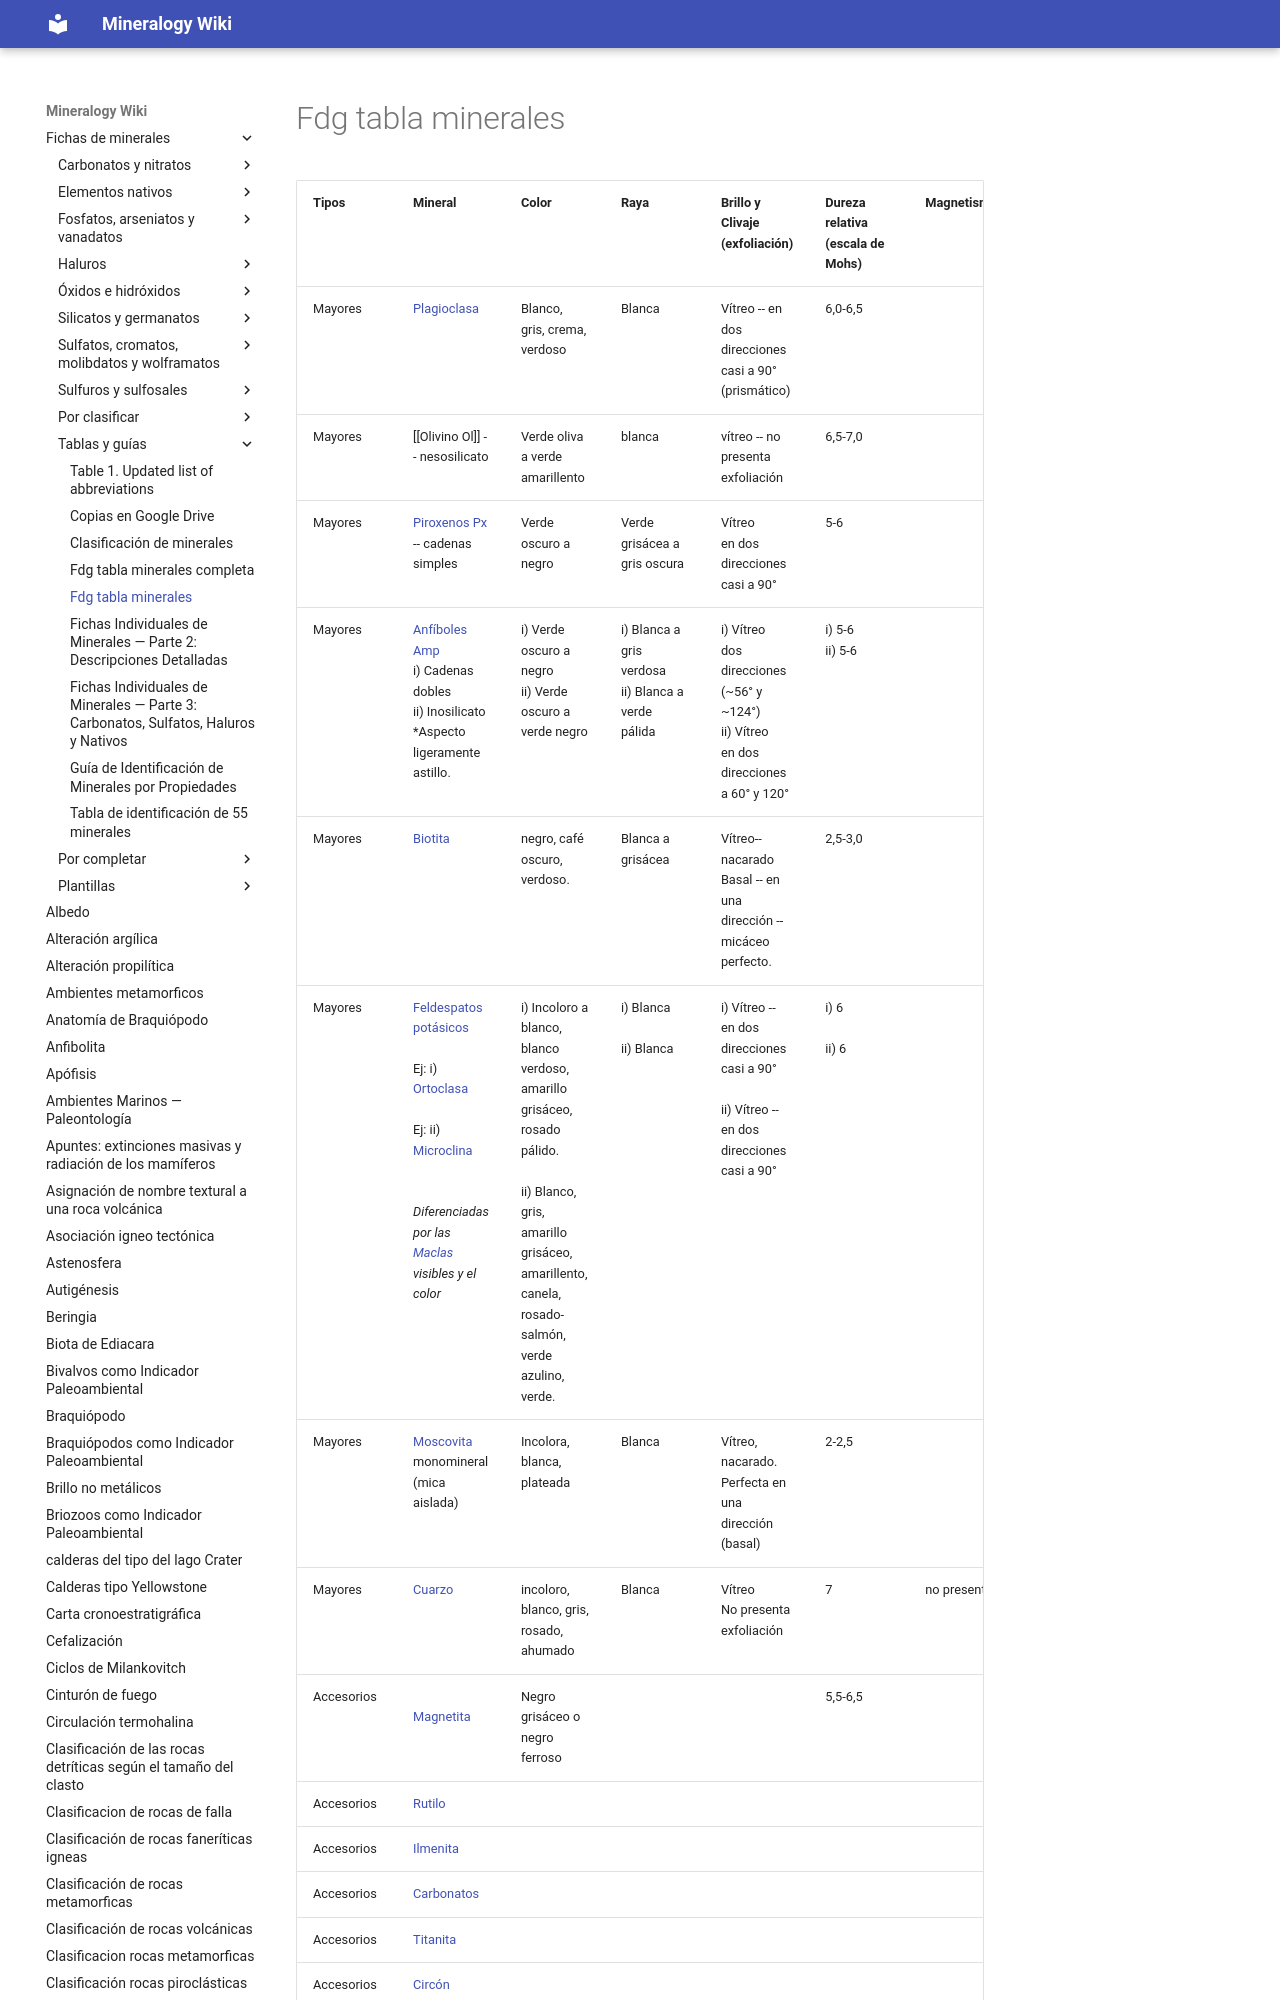

repository: lucianoab10-web/mineralogy-wiki · page: fdg-tabla-minerales/index.html · generator: mkdocs


| Tipos      | Mineral                                                                                                                                                     | Color                                                                                                                                                                         | Raya                                                  | Brillo y Clivaje (exfoliación)                                                                   | Dureza relativa (escala de Mohs) | Magnetismo   | Tenacidad                   | Tacto | Peso específico                                   | Diafanidad | Olor | Hábito, morfología o forma cristalina.               |
| ---------- | ----------------------------------------------------------------------------------------------------------------------------------------------------------- | ----------------------------------------------------------------------------------------------------------------------------------------------------------------------------- | ----------------------------------------------------- | ------------------------------------------------------------------------------------------------ | -------------------------------- | ------------ | --------------------------- | ----- | ------------------------------------------------- | ---------- | ---- | ---------------------------------------------------- |
| Mayores    | [[Plagioclasa]]                                                                                                                                             | Blanco, gris, crema, verdoso                                                                                                                                                  | Blanca                                                | Vítreo -- en dos direcciones casi a 90° (prismático)                                             | 6,0-6,5                          |              | Frágil                      |       | 2,62-2,76 (g/cm³)                                 |            |      | Prismático tabular                                   |
| Mayores    | [[Olivino Ol]] -- nesosilicato                                                                                                                              | Verde oliva a verde amarillento                                                                                                                                               | blanca                                                | vítreo -- no presenta exfoliación                                                                | 6,5-7,0                          |              | Frágil                      |       | 3,27-4,37 (g/cm³)                                 | Traslúcido |      | Granular o anhedral                                  |
| Mayores    | [[Piroxenos Px]] -- cadenas simples                                                                                                                         | Verde oscuro a negro                                                                                                                                                          | Verde grisácea a gris oscura                          | Vítreo<br>en dos direcciones casi a 90°                                                          | 5-6                              |              | Frágil                      |       | 3,2-3,6 (g/cm³)                                   |            |      | Prismático corto a tabular                           |
| Mayores    | [[Anfíboles Amp]] <br>i) Cadenas dobles<br>ii) Inosilicato *Aspecto ligeramente astillo.                                                                    | i) Verde oscuro a negro<br>ii) Verde oscuro a verde negro                                                                                                                     | i) Blanca a gris verdosa<br>ii) Blanca a verde pálida | i) Vítreo<br>dos direcciones (~56° y ~124°)<br>ii) Vítreo<br>en dos direcciones a 60° y 120°     | i) 5-6<br>ii) 5-6                |              | i) Frágil<br>ii) Frágil
